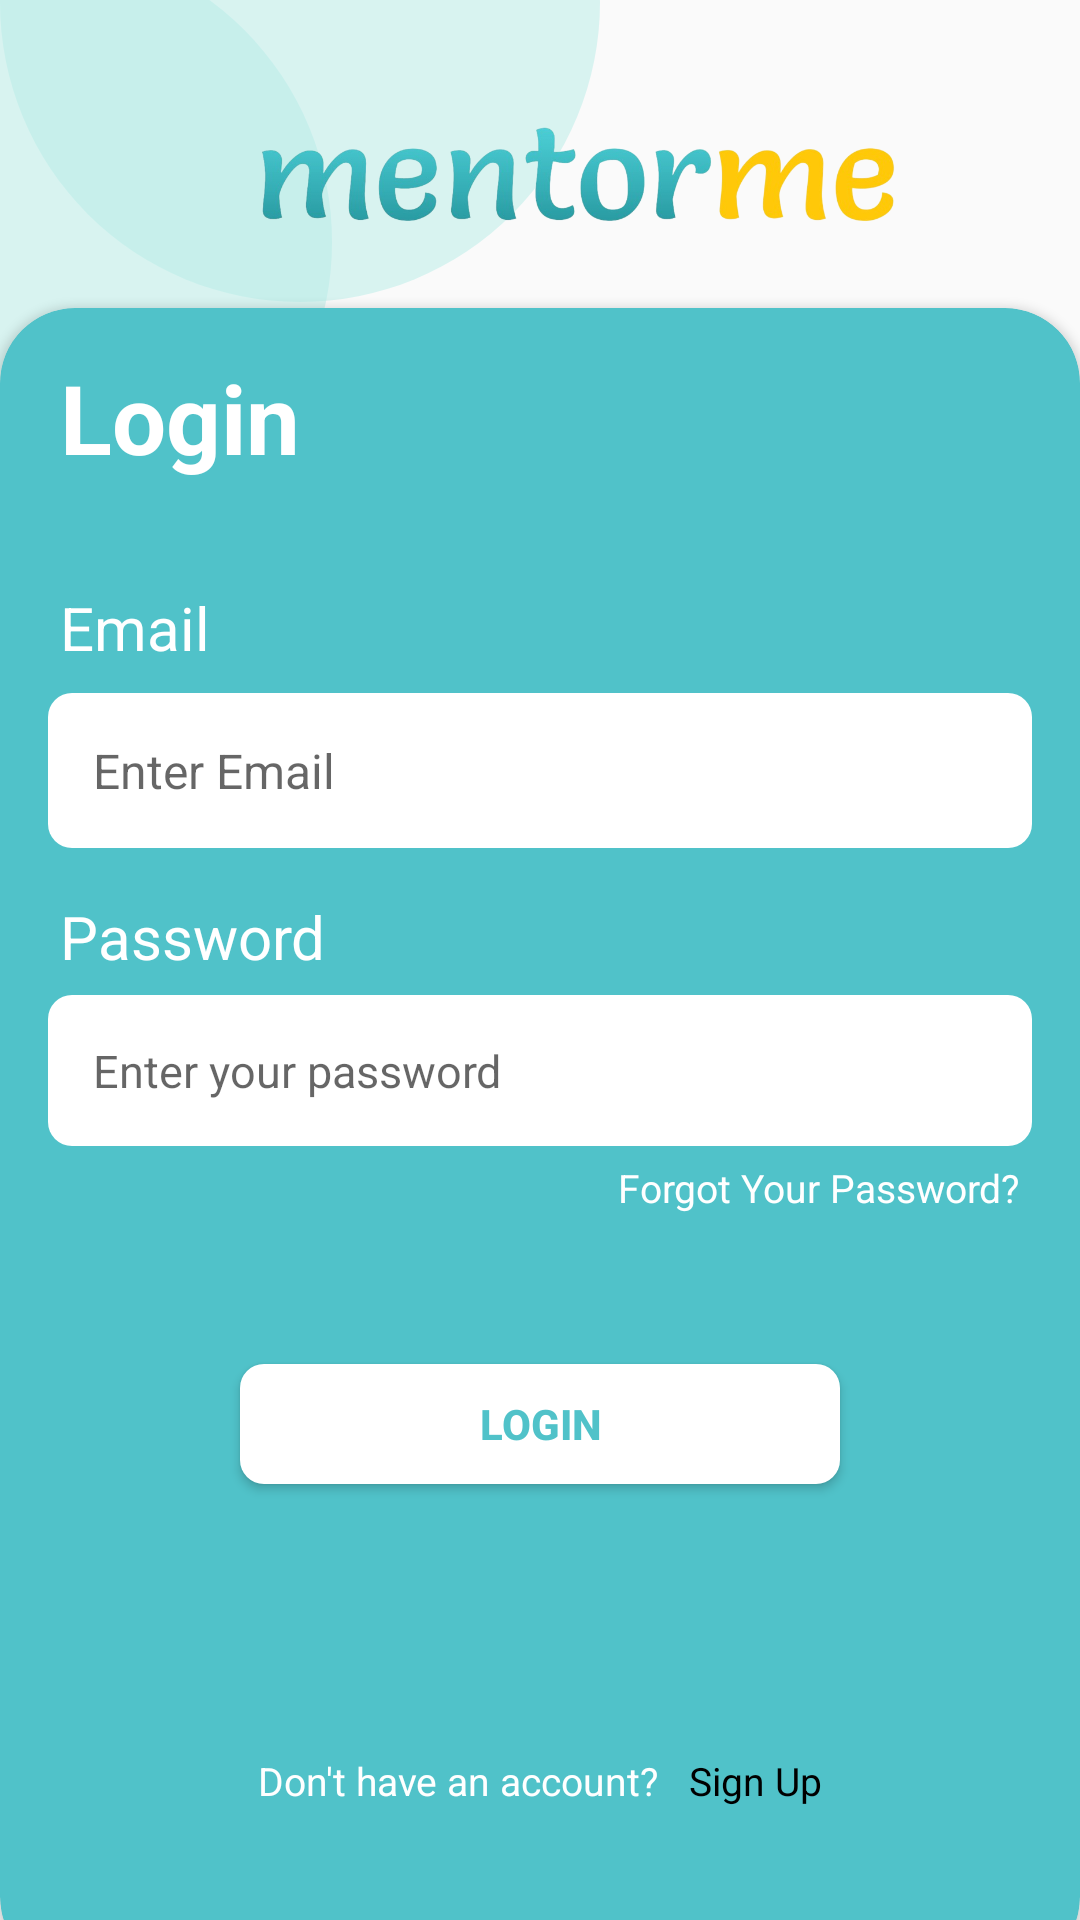

Here is an Android app screen rendered from its layout file. Give the layout XML and the strings, colors and styles it references.
<!-- AndroidManifest.xml: application theme Theme.VIPAssignment -->
<!-- res/layout/activity_login.xml -->
<?xml version="1.0" encoding="utf-8"?>
<androidx.constraintlayout.widget.ConstraintLayout xmlns:android="http://schemas.android.com/apk/res/android"
    xmlns:app="http://schemas.android.com/apk/res-auto"
    xmlns:tools="http://schemas.android.com/tools"
    android:layout_width="match_parent"
    android:layout_height="match_parent"
    android:backgroundTint="#FFFFFF"
    tools:context=".LoginActivity">

    <ImageView
        android:id="@+id/circle"
        android:layout_width="200dp"
        android:layout_height="200dp"
        android:layout_marginStart="-90dp"
        android:layout_marginTop="-20dp"
        app:layout_constraintStart_toStartOf="parent"
        app:layout_constraintTop_toTopOf="parent"
        app:srcCompat="@drawable/circle" />

    <ImageView
        android:id="@+id/circle2"
        android:layout_width="200dp"
        android:layout_height="200dp"
        android:layout_marginStart="0dp"
        android:layout_marginTop="-100dp"
        app:layout_constraintStart_toStartOf="parent"
        app:layout_constraintTop_toTopOf="parent"
        app:srcCompat="@drawable/circle" />

    <LinearLayout
        android:id="@+id/linear1"
        android:layout_width="wrap_content"
        android:layout_height="wrap_content"
        android:layout_marginStart="24dp"
        android:orientation="horizontal"
        app:layout_constraintStart_toStartOf="parent"
        app:layout_constraintEnd_toEndOf="parent"
        app:layout_constraintBottom_toBottomOf="parent"
        android:layout_marginBottom="520dp"
        android:layout_marginTop="100dp"
        >

        <ImageView
            android:id="@+id/imageViewLogo"
            android:layout_width="220dp"
            android:layout_height="60dp"
            android:layout_marginVertical="30dp"
            android:src="@drawable/logo"
            android:layout_marginBottom="20dp"
            />

    </LinearLayout>


    <androidx.cardview.widget.CardView
        app:layout_constraintTop_toBottomOf="@id/linear1"
        android:layout_width="match_parent"
        android:layout_height="wrap_content"
        app:layout_constraintBottom_toBottomOf="parent"
        app:cardCornerRadius="25dp"
        android:backgroundTint="#50c2c9">


        <LinearLayout
            android:layout_width="match_parent"
            android:layout_height="match_parent"
            android:orientation="vertical"

            >

            

            <TextView
                android:id="@+id/loginText"
                android:layout_width="wrap_content"
                android:layout_height="match_parent"
                android:layout_marginLeft="20dp"
                android:layout_marginTop="15dp"
                android:text="Login"
                android:textColor="#FFFFFF"
                android:textSize="32sp"
                android:textStyle="bold" />

            
            <TextView
                android:id="@+id/emailText"
                android:layout_width="match_parent"
                android:layout_height="wrap_content"
                android:layout_marginLeft="20dp"
                android:layout_marginBottom="-8dp"
                android:layout_marginTop="35dp"
                android:text="Email"
                android:textColor="#FFFFFF"
                android:textSize="20sp" />

            
            <EditText
                android:id="@+id/editTextUsername"
                android:layout_width="match_parent"
                android:textSize="16dp"
                android:layout_height="wrap_content"
                android:layout_margin="16dp"
                android:background="@drawable/rounded_corner_edittext"
                android:hint="Enter Email"
                android:padding="15dp" />

            
            <TextView
                android:id="@+id/passwordText"
                android:layout_width="wrap_content"
                android:layout_height="wrap_content"
                android:layout_marginLeft="20dp"
                android:text="Password"
                android:textColor="#FFFFFF"
                android:textSize="20sp"
                app:layout_constraintBottom_toTopOf="@id/editTextPassword"
                app:layout_constraintLeft_toLeftOf="@id/editTextPassword"
                app:layout_constraintTop_toBottomOf="@id/editTextUsername" />

            
            <EditText
                android:id="@+id/editTextPassword"
                android:layout_width="match_parent"
                android:textSize="15dp"
                android:layout_height="wrap_content"
                android:layout_marginTop="6dp"
                android:layout_marginLeft="16dp"
                android:layout_marginRight="16dp"
                android:background="@drawable/rounded_corner_edittext"
                android:hint="Enter your password"
                android:padding="15dp" />

            
            <TextView
                android:id="@+id/forgotText"
                android:layout_width="wrap_content"
                android:layout_height="wrap_content"
                android:layout_marginTop="5dp"
                android:layout_gravity="end"
                android:layout_marginRight="20dp"
                android:text="Forgot Your Password?"
                android:textColor="#FFFFFF"
                android:textSize="13sp"
                app:layout_constraintBottom_toTopOf="@id/editTextPassword"
                app:layout_constraintLeft_toLeftOf="@id/editTextPassword"
                app:layout_constraintTop_toBottomOf="@id/editTextUsername" />

            
            <Button
                android:id="@+id/loginbtn"
                android:layout_width="200dp"
                android:layout_height="40dp"
                android:layout_gravity="center"
                android:layout_marginTop="50dp"
                android:background="@drawable/rounded_corner_edittext"
                android:width="200dp"
                android:text="Login"
                android:textColor="#50c2c9"
                android:textStyle="bold"
                app:layout_constraintEnd_toEndOf="parent"
                app:layout_constraintHorizontal_bias="0.5"
                app:layout_constraintStart_toStartOf="parent"
                app:layout_constraintTop_toBottomOf="@id/editTextPassword" />

            <LinearLayout
                android:layout_width="match_parent"
                android:layout_height="wrap_content"
                android:gravity="center"
                android:layout_marginBottom="45dp"
                >

                <TextView
                    android:id="@+id/signUpText"
                    android:layout_width="wrap_content"
                    android:layout_height="wrap_content"
                    android:layout_marginTop="70dp"
                    android:layout_marginBottom="30dp"
                    android:text="Don't have an account?"
                    android:textColor="#FFFFFF"
                    android:textSize="13sp"/>

                <TextView
                    android:id="@+id/SignUpText"
                    android:layout_width="wrap_content"
                    android:layout_height="wrap_content"
                    android:layout_marginTop="70dp"
                    android:layout_marginBottom="30dp"
                    android:layout_marginLeft="10dp"
                    android:text="Sign Up"
                    android:textColor="#000000"
                    android:textSize="13sp"/>


            </LinearLayout>

        </LinearLayout>

    </androidx.cardview.widget.CardView>

</androidx.constraintlayout.widget.ConstraintLayout>
<!-- resources referenced by this layout -->
<resources>
  <!-- drawable circle (drawable) -->
  <vector xmlns:android="http://schemas.android.com/apk/res/android"
      android:width="100dp"
      android:height="100dp"
      android:alpha="0.5"
      android:viewportWidth="100"
      android:viewportHeight="100">
  
      <path
          android:pathData="M50,0
          a50,50 0 1,0 0,100
          a50,50 0 1,0 0,-100"
          android:fillColor="#b6ece7"/>
  
  </vector>
  <!-- drawable logo: png bitmap (drawable, 152503 bytes) -->
  <!-- drawable rounded_corner_edittext (drawable) -->
  <shape xmlns:android="http://schemas.android.com/apk/res/android"
      android:shape="rectangle">
      <size android:width="200dp" android:height="50dp" />
      <corners android:radius="8dp" />
      <solid android:color="#FFFFFF" />
  </shape>
  <style name="Theme.VIPAssignment" parent="Base.Theme.VIPAssignment" />
  <style name="Base.Theme.VIPAssignment" parent="Theme.AppCompat.Light.NoActionBar">
          
          
      </style>
</resources>
